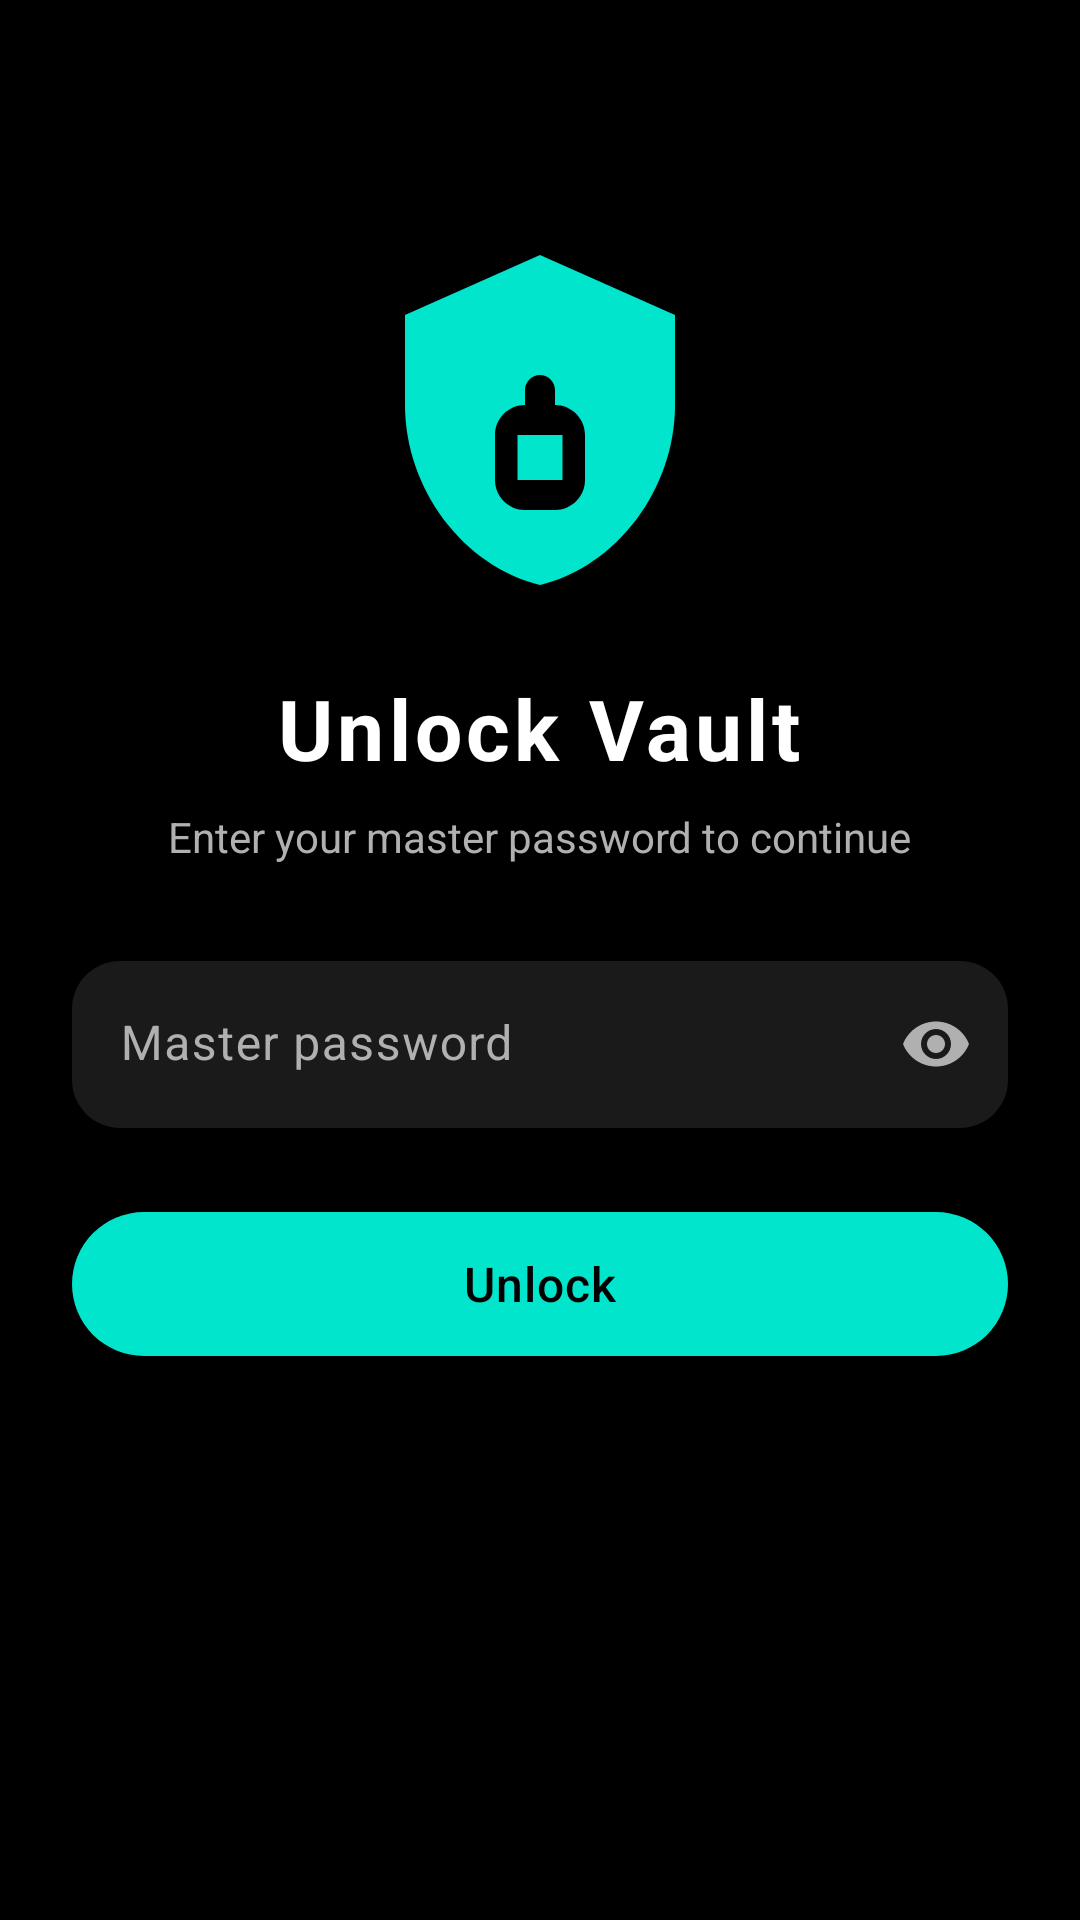

Reconstruct the res/layout file that produces this screen, plus the resources it refers to.
<!-- AndroidManifest.xml: application theme Theme.SafeVault -->
<!-- res/layout/activity_unlock.xml -->
<?xml version="1.0" encoding="utf-8"?>
<ScrollView xmlns:android="http://schemas.android.com/apk/res/android"
    xmlns:app="http://schemas.android.com/apk/res-auto"
    android:layout_width="match_parent"
    android:layout_height="match_parent"
    android:fillViewport="true"
    android:background="@color/black_pure"
    android:fitsSystemWindows="true">

    <LinearLayout
        android:layout_width="match_parent"
        android:layout_height="wrap_content"
        android:orientation="vertical"
        android:gravity="center_horizontal"
        android:paddingHorizontal="@dimen/spacing_lg"
        android:paddingTop="80dp"
        android:paddingBottom="@dimen/spacing_xl">

        
        <ImageView
            android:layout_width="@dimen/icon_size_hero"
            android:layout_height="@dimen/icon_size_hero"
            android:contentDescription="@string/app_name"
            android:src="@drawable/ic_shield" />

        
        <TextView
            android:id="@+id/tvTitle"
            android:layout_width="wrap_content"
            android:layout_height="wrap_content"
            android:layout_marginTop="@dimen/spacing_lg"
            android:text="@string/unlock_vault"
            android:textColor="@color/on_surface"
            android:textSize="28sp"
            android:textStyle="bold"
            android:letterSpacing="0.05" />

        
        <TextView
            android:id="@+id/tvSubtitle"
            android:layout_width="wrap_content"
            android:layout_height="wrap_content"
            android:layout_marginTop="@dimen/spacing_sm"
            android:gravity="center"
            android:text="@string/enter_master_password"
            android:textColor="@color/on_surface_variant"
            android:textSize="14sp"
            android:lineSpacingMultiplier="1.3" />

        
        <com.google.android.material.textfield.TextInputLayout
            android:id="@+id/tilPassword"
            style="@style/Widget.SafeVault.TextInputLayout"
            android:layout_width="match_parent"
            android:layout_height="wrap_content"
            android:layout_marginTop="@dimen/spacing_xl"
            android:hint="@string/master_password"
            app:endIconMode="password_toggle"
            app:endIconTint="@color/on_surface_variant">

            <com.google.android.material.textfield.TextInputEditText
                android:id="@+id/etPassword"
                android:layout_width="match_parent"
                android:layout_height="wrap_content"
                android:inputType="textPassword"
                android:textColor="@color/on_surface" />
        </com.google.android.material.textfield.TextInputLayout>

        
        <com.google.android.material.textfield.TextInputLayout
            android:id="@+id/tilConfirm"
            style="@style/Widget.SafeVault.TextInputLayout"
            android:layout_width="match_parent"
            android:layout_height="wrap_content"
            android:layout_marginTop="@dimen/spacing_md"
            android:hint="@string/confirm_password"
            android:visibility="gone"
            app:endIconMode="password_toggle"
            app:endIconTint="@color/on_surface_variant">

            <com.google.android.material.textfield.TextInputEditText
                android:id="@+id/etConfirm"
                android:layout_width="match_parent"
                android:layout_height="wrap_content"
                android:inputType="textPassword"
                android:textColor="@color/on_surface" />
        </com.google.android.material.textfield.TextInputLayout>

        
        <com.google.android.material.button.MaterialButton
            android:id="@+id/btnUnlock"
            style="@style/Widget.SafeVault.Button"
            android:layout_width="match_parent"
            android:layout_height="@dimen/button_height"
            android:layout_marginTop="@dimen/spacing_lg"
            android:text="@string/unlock"
            android:textSize="16sp" />

        
        <com.google.android.material.button.MaterialButton
            android:id="@+id/btnBiometric"
            style="@style/Widget.SafeVault.Button.Outlined"
            android:layout_width="match_parent"
            android:layout_height="@dimen/button_height"
            android:layout_marginTop="@dimen/spacing_sm"
            android:text="@string/use_biometric"
            android:textSize="16sp"
            android:visibility="gone"
            app:icon="@drawable/ic_fingerprint"
            app:iconGravity="textStart"
            app:iconTint="@color/primary" />

        
        <com.google.android.material.button.MaterialButton
            android:id="@+id/btnRestore"
            style="@style/Widget.Material3.Button.TextButton"
            android:layout_width="match_parent"
            android:layout_height="@dimen/button_height"
            android:layout_marginTop="@dimen/spacing_sm"
            android:text="@string/restore_from_backup"
            android:textAllCaps="false"
            android:textColor="@color/on_surface_variant"
            android:textSize="15sp"
            android:visibility="gone" />

        <ProgressBar
            android:id="@+id/progress"
            android:layout_width="wrap_content"
            android:layout_height="wrap_content"
            android:layout_marginTop="@dimen/spacing_md"
            android:indeterminateTint="@color/primary"
            android:visibility="gone" />
    </LinearLayout>
</ScrollView>
<!-- resources referenced by this layout -->
<resources>
  <color name="black_pure">#FF000000</color>
  <color name="on_surface">#FFFFFFFF</color>
  <color name="on_surface_variant">#FFB0B0B0</color>
  <color name="primary">#FF00E5CC</color>
  <dimen name="button_height">56dp</dimen>
  <dimen name="icon_size_hero">120dp</dimen>
  <dimen name="spacing_lg">24dp</dimen>
  <dimen name="spacing_md">16dp</dimen>
  <dimen name="spacing_sm">8dp</dimen>
  <dimen name="spacing_xl">32dp</dimen>
  <!-- drawable ic_shield (drawable) -->
  <?xml version="1.0" encoding="utf-8"?>
  <vector xmlns:android="http://schemas.android.com/apk/res/android"
      android:width="120dp" android:height="120dp"
      android:viewportWidth="24" android:viewportHeight="24">
      
      <path android:fillColor="@color/primary"
          android:pathData="M12,1L3,5v6c0,5.55 3.84,10.74 9,12 5.16,-1.26 9,-6.45 9,-12V5l-9,-4z"/>
      
      <path android:fillColor="@color/on_primary"
          android:pathData="M15,13c0,-1.1 -0.9,-2 -2,-2h-2c-1.1,0 -2,0.9 -2,2v3c0,1.1 0.9,2 2,2h2c1.1,0 2,-0.9 2,-2v-3zM13.5,16h-3v-3h3v3zM13,11v-1c0,-0.55 -0.45,-1 -1,-1s-1,0.45 -1,1v1h2z"/>
  </vector>
  <string name="app_name">Safe Vault</string>
  <string name="confirm_password">Confirm password</string>
  <string name="enter_master_password">Enter your master password to continue</string>
  <string name="master_password">Master password</string>
  <string name="restore_from_backup">Restore from backup</string>
  <string name="unlock">Unlock</string>
  <string name="unlock_vault">Unlock Vault</string>
  <string name="use_biometric">Unlock with fingerprint</string>
  <style name="Widget.SafeVault.Button" parent="Widget.Material3.Button">
          <item name="android:textColor">@color/on_primary</item>
          <item name="backgroundTint">@color/primary</item>
          <item name="cornerRadius">28dp</item>
          <item name="android:textAllCaps">false</item>
          <item name="android:letterSpacing">0.02</item>
      </style>
  <style name="Widget.SafeVault.Button.Outlined" parent="Widget.Material3.Button.OutlinedButton">
          <item name="strokeColor">@color/outline</item>
          <item name="android:textColor">@color/primary</item>
          <item name="cornerRadius">28dp</item>
          <item name="android:textAllCaps">false</item>
      </style>
  <color name="on_primary">#FF000000</color>
  <color name="outline">#FF3A3A3A</color>
  <color name="surface_container_high">#FF1A1A1A</color>
  <color name="primary_container">#FF003D36</color>
  <color name="on_primary_container">#FF70FFF0</color>
  <color name="secondary">#FFBB86FC</color>
  <color name="on_secondary">#FF000000</color>
  <color name="secondary_container">#FF3D2A5C</color>
  <color name="on_secondary_container">#FFE8DAFF</color>
  <color name="tertiary">#FF03DAC6</color>
  <color name="tertiary_container">#FF005048</color>
  <color name="error">#FFCF6679</color>
  <color name="error_container">#FF93000A</color>
  <color name="on_error">#FF000000</color>
  <color name="surface_dark">#FF0A0A0A</color>
  <color name="surface_container">#FF121212</color>
  <color name="surface_container_highest">#FF242424</color>
  <color name="outline_variant">#FF2A2A2A</color>
  <style name="Widget.SafeVault.Card" parent="Widget.Material3.CardView.Filled">
          <item name="cardBackgroundColor">@color/surface_container_high</item>
          <item name="cardCornerRadius">20dp</item>
          <item name="cardElevation">0dp</item>
          <item name="strokeWidth">0dp</item>
      </style>
  <style name="Widget.SafeVault.FAB" parent="Widget.Material3.FloatingActionButton.Primary">
          <item name="backgroundTint">@color/primary</item>
          <item name="tint">@color/on_primary</item>
          <item name="shapeAppearanceOverlay">@style/ShapeAppearance.SafeVault.FAB</item>
      </style>
  <style name="ShapeAppearance.SafeVault.FAB" parent="">
          <item name="cornerFamily">rounded</item>
          <item name="cornerSize">20dp</item>
      </style>
</resources>
